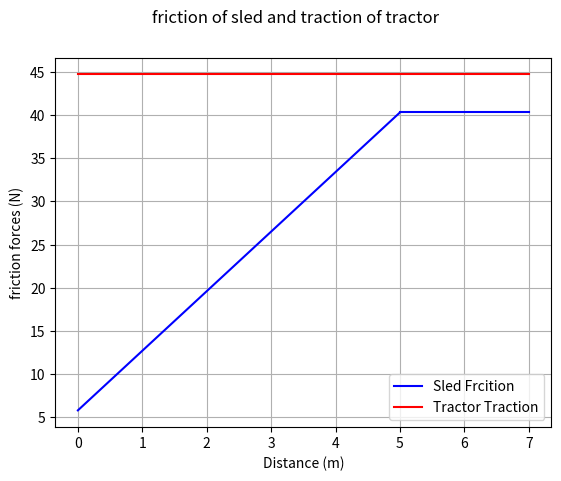

Reproduce this figure in Python.
# -*- coding: utf-8 -*-
"""
Created on Tue Aug 16 13:38:06 2022

@author: User
"""
import numpy as np
from matplotlib import pyplot as plt 

w_i = 10 #kg
w_f_max = 69.5 #kg

mu_s_sled = 0.58 #static coefficient of friction used

mu_chock = 0.86 #rubber

w_t = 52 #kg
dist = 7 #m
inc_dist = 5 #m

W = np.linspace(w_i, w_f_max, 100)
Ff = W * mu_s_sled
D_1 = np.linspace(0, inc_dist, 100)
W_s = np.ones(40) * w_f_max
Ff_s = W_s * mu_s_sled
D_2 = np.linspace(inc_dist, dist, 40)

D = np.linspace(0, dist, 140)
T = np.ones(140) * mu_chock * w_t

fig, ax = plt.subplots()
ax.set_ylabel('friction forces (N)')
ax.set_xlabel('Distance (m)')
fig.suptitle('friction of sled and traction of tractor')

ax.plot(D_1, Ff, 'b', label = 'Sled Frcition')
ax.plot(D_2, Ff_s, 'b')
ax.plot(D, T, 'r', label = 'Tractor Traction')
plt.legend()
ax.grid()
plt.show()